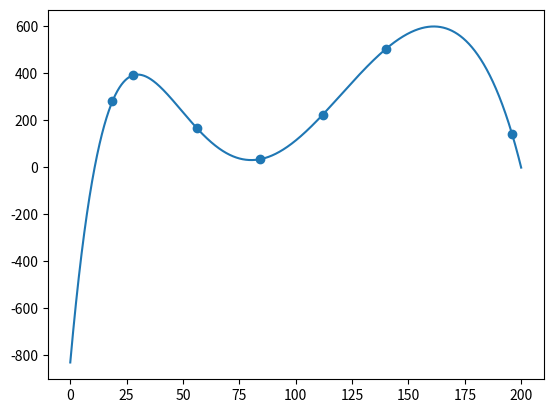

This figure's Python source:
import numpy as np
import matplotlib.pyplot as plt
from numpy.polynomial.polynomial import Polynomial
A=np.array([[[[[[[56, 168],[112, 224],[28, 392],[56/3, 280],[196, 140],[140, 504],[84, 33.6]]]]]]])
B=np.array([[[[[[56**6, 56**5, 56**4, 56**3, 56**2, 56, 1],[112**6, 112**5, 112**4, 112**3, 112**2, 112, 1],[28**6, 28**5, 28**4, 28**3, 28**2, 28, 1],[30840979456/729, 550731776/243, 9834496/81, 175616/27, 3136/9, 56/3, 1],[196**6, 196**5, 196**4, 196**3, 196**2, 196, 1],[140**6, 140**5, 140**4, 140**3, 140**2, 140, 1],[84**6, 84**5, 84**4, 84**3, 84**2, 84, 1]]]]]]).reshape(7,7)
print("matriz del sistema de ecuaciones", B)
C=np.array([[[[[[168],[224],[392],[280],[140],[504],[33.6]]]]]]).reshape(7,1)
print("")
print(C)
print("")
E=np.linalg.solve(B, C)
R=np.linalg.inv(B) @ C
print("soluciones del sistema de ecuaciones", R)
coeficientes =  [-8.32404858e+02, 1.07941884e+02, -3.30933033e+00, 4.34600809e-02, -2.80588467e-04, 9.03587862e-07, -1.19174736e-09]
polinomio1 = Polynomial(coef=coeficientes)
m=np.linspace(0,200,num=10000)
plt.plot(m, polinomio1(m))

A=np.array([[[[[[[56, 168],[112, 224],[28, 392],[56/3, 280],[196, 140],[140, 504],[84, 33.6]]]]]]]).reshape(7,2)
print(A)
plt.scatter(A[:, 0], A[:, 1])
plt.show()

